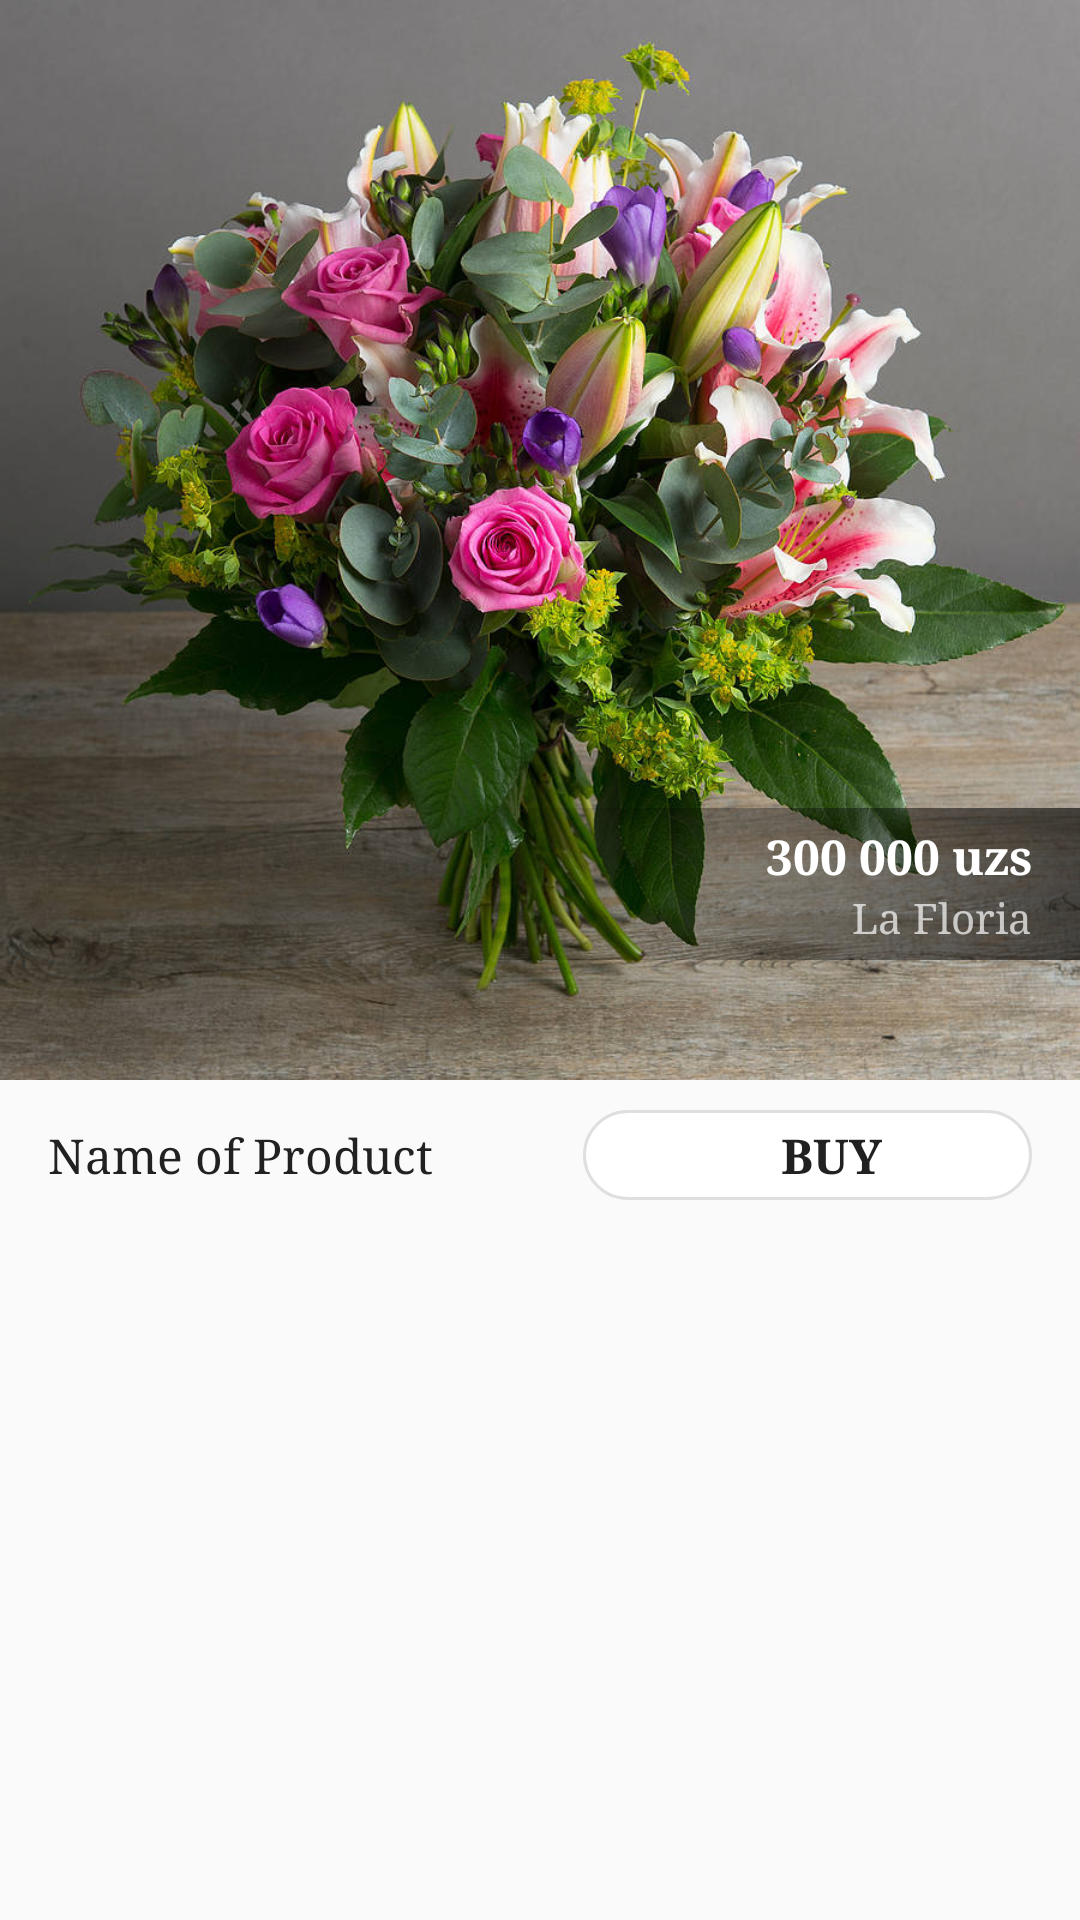

Layout XML and referenced resources for this Android screen:
<!-- AndroidManifest.xml: application theme AppTheme -->
<!-- res/layout/product_list_item.xml -->
<?xml version="1.0" encoding="utf-8"?>
<LinearLayout xmlns:android="http://schemas.android.com/apk/res/android"
    android:orientation="vertical" android:layout_width="match_parent"
    android:layout_height="wrap_content">
   <RelativeLayout
       android:layout_width="match_parent"
       android:layout_height="wrap_content">
       <ImageView
           android:id="@+id/productPhoto"
           android:layout_width="match_parent"
           android:layout_height="wrap_content"
           android:adjustViewBounds="true"
           android:src="@drawable/temp"/>
        <RelativeLayout
            android:layout_width="wrap_content"
            android:layout_height="wrap_content"
            android:layout_alignBottom="@+id/productPhoto"
            android:layout_marginBottom="40dp"
            android:background="@drawable/gradient_price"
            android:layout_alignParentRight="true"
            android:paddingBottom="5dp"
            android:paddingTop="5dp"
            android:paddingLeft="100dp"
            android:layout_alignParentEnd="true">
            <TextView
                android:id="@+id/priceProduct"
                android:layout_width="wrap_content"
                android:layout_height="wrap_content"
                android:text="300 000 uzs"
                android:textStyle="bold"
                android:textSize="16dp"
                android:textColor="@color/pureWhite"
                android:layout_marginRight="16dp"

                />
            <TextView
                android:layout_width="wrap_content"
                android:layout_height="wrap_content"
                android:layout_below="@+id/priceProduct"
                android:layout_alignRight="@+id/priceProduct"
                android:text="La Floria"
                android:textSize="14dp"
                android:textColor="@color/pureWhite"
                android:alpha="0.7"/>
        </RelativeLayout>
   </RelativeLayout>
    <RelativeLayout
        android:layout_width="match_parent"
        android:layout_height="50dp">
        <TextView
            android:layout_width="wrap_content"
            android:layout_height="match_parent"
            android:text="Name of Product"
            android:gravity="center_vertical"
            android:textSize="16dp"
            android:textColor="@color/glavniy_cherniy"
            android:layout_marginLeft="16dp"
            android:layout_marginRight="10dp"
            />
        <LinearLayout
            android:layout_width="wrap_content"
            android:layout_height="match_parent"
            android:layout_marginTop="10dp"
            android:layout_marginBottom="10dp"
            android:orientation="horizontal"
            android:background="@drawable/buy_buttom"
            android:layout_alignParentRight="true"
            android:layout_marginRight="16dp"
            android:layout_alignParentEnd="true">
            <ImageView
                android:layout_width="wrap_content"
                android:layout_height="match_parent"
                android:layout_marginLeft="50dp"
                android:layout_marginTop="7dp"
                android:layout_marginBottom="7dp"
                android:layout_marginRight="16dp"
                android:src="@drawable/korzinka"
                android:adjustViewBounds="true"/>
            <TextView
                android:layout_width="wrap_content"
                android:layout_height="match_parent"
                android:text="BUY"
                android:textStyle="bold"
                android:gravity="center_vertical"
                android:textColor="@color/glavniy_cherniy"
                android:textSize="16dp"
                android:layout_marginRight="50dp"/>
        </LinearLayout>
    </RelativeLayout>
</LinearLayout>
<!-- resources referenced by this layout -->
<resources>
  <color name="glavniy_cherniy">#212121</color>
  <color name="pureWhite">#ffffff</color>
  <!-- drawable buy_buttom (drawable) -->
  <?xml version="1.0" encoding="utf-8"?>
  <shape android:shape="rectangle" xmlns:android="http://schemas.android.com/apk/res/android">
      <corners
          android:bottomLeftRadius="1000dp"
          android:bottomRightRadius="1000dp"
          android:topLeftRadius="1000dp"
          android:topRightRadius="1000dp"/>
      <solid
          android:color="@color/pureWhite"/>
      <stroke
          android:color="#dfdfdf"
          android:width="1dp"/>
  </shape>
  <!-- drawable gradient_price (drawable) -->
  <?xml version="1.0" encoding="utf-8"?>
  <shape android:shape="rectangle" xmlns:android="http://schemas.android.com/apk/res/android">
          <gradient android:angle="180"
              android:startColor="#9f000000"
              android:type="linear"
  
              />
  
  </shape>
  <!-- drawable temp: jpg bitmap (drawable, 147726 bytes) -->
  <style name="AppTheme" parent="Theme.AppCompat.Light.NoActionBar">
          
          <item name="android:typeface">serif</item>
          <item name="colorPrimary">@color/pureWhite</item>
          <item name="colorPrimaryDark">@color/greyWhite</item>
          <item name="colorAccent">@color/colorAccent</item>
      </style>
  <color name="greyWhite">#f7f7f7</color>
  <color name="colorAccent">#3d8787</color>
</resources>
